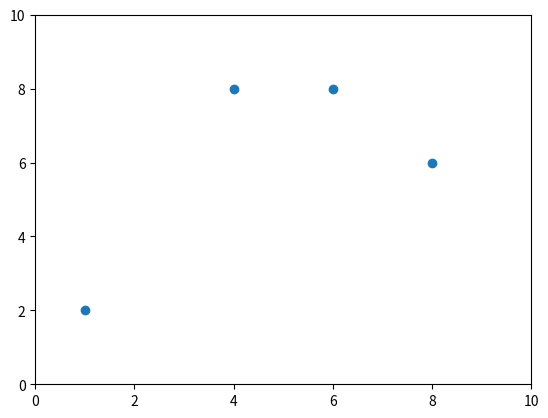
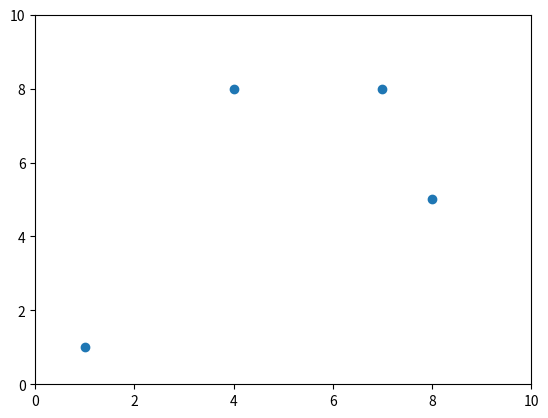
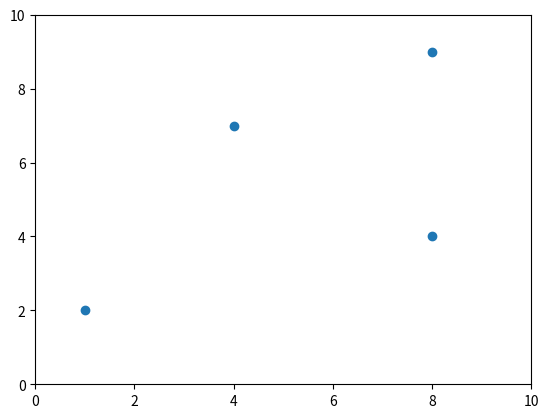
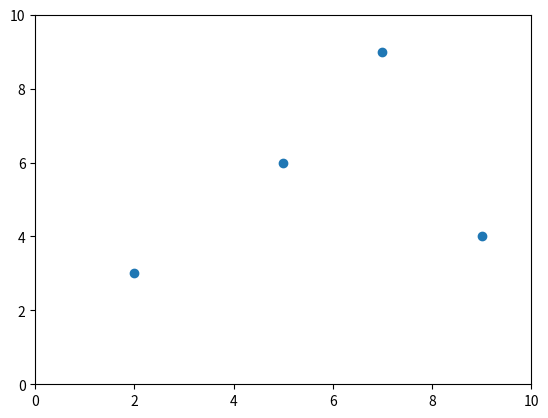
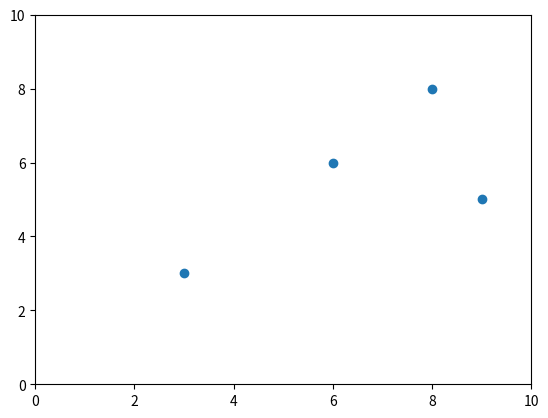

The script that saved these images, in order:
import random
import numpy as np
import matplotlib.pyplot as plt
import time
from matplotlib.animation import FuncAnimation
#import pandas as pd

class cell:
    """Each cell will be a class instance of this class"""

    def __init__(self, x, y, infected):
        self.x = x
        self.y = y
        self.infected = infected
        # self.infection_rate = i

    def cell_test_function(self):
        return self.x, self.y, self.infected

    def location(self):
        # print(self.x, self.y)
        return self.x, self.y

    def movement(self):
        def nothing():
            pass

        mvmt = 1

        def north():
            self.y -= mvmt

        def northeast():
            self.x += mvmt
            self.y -= mvmt

        def east():
            self.x += mvmt

        def southeast():
            self.x += mvmt
            self.y += mvmt

        def south():
            self.y += mvmt

        def southwest():
            self.x -= mvmt
            self.y += mvmt

        def west():
            self.x -= mvmt

        def northwest():
            self.x -= mvmt
            self.y -= mvmt

        instructions = {
            0: nothing,
            1: north,
            2: northeast,
            3: east,
            4: southeast,
            5: south,
            6: southwest,
            7: west,
            8: northwest
        }

        rand = random.randint(0, 8)
        instructions[rand]()  # like a switch case condition - for constant time complexity
        # print(self.x, self.y)

class cellular_automata:
    """Main class to run function"""

    def __init__(self, no_cells, generations, size_x, size_y, infection_radius, infected):
        """Creates list of how every many cells the user inputs so a list will look like ['cell1','cell2','cell3'...]. Each
        element in that list will then be used as a dictionary key where the definition will be a class instance of cell. Each
        class instance will be created with a random x and y coordinate, and an infected status."""
        self.number_of_infected = infected
        self.infection_radius = infection_radius
        self.generations = generations
        self.cell_list = []
        self.cell_object_dict = {}
        self.size_x = size_x
        self.size_y = size_y
        self.full_list = []
        for i in range(no_cells):
            self.cell_list.append(("cell" + str(i)))

        infected_counter = 0
        for element in self.cell_list:  # creates user inputted number of infected cells first, then creates normal cells
            infected_counter += 1
            infected_status = False
            if infected_counter < self.number_of_infected:
                infected_status = True
            rand_x, rand_y = self.rand_coordinate_generator()
            self.cell_object_dict[element] = cell(rand_x, rand_y,
                                                  infected_status)  # creates a dictionary of cell objects || Need to create function to generate randomly infected cells

    def ca_test_function(self):
        """Test function to get information on a cell"""
        cell_list = []
        for cell_object in self.cell_object_dict:
            x, y, infected = self.cell_object_dict[cell_object].cell_test_function()
            cell_list.append([cell_object, x, y, infected])
        np_cell_list = np.array(cell_list)

        self.full_list.append(cell_list)

        return np_cell_list

    # def export_to_excel(self):
    #     name = []
    #     x = []
    #     y = []
    #     inf = []
    #     # for generation in self.full_list:
    #     #     # name.append(generation[0])
    #     #     print(generation[0])
    #     #     print(generation[1])
    #     for generation in range(len(self.full_list)):
    #         for cell in range(len(self.full_list)):
    #             print(self.full_list[generation][cell][1])
    #             name.append(self.full_list[generation][cell][0])
    #             x.append(self.full_list[generation][cell][1])
    #             y.append(self.full_list[generation][cell][2])
    #             inf.append(self.full_list[generation][cell][3])
    #
    #     print(name)
    #     print(x)
    #     print(y)
    #     print(inf)

    def rand_coordinate_generator(self):
        """Generates random coordinates for cells being generated"""
        rand_x = random.randint(0, self.size_x)
        rand_y = random.randint(0, self.size_y)
        return rand_x, rand_y

    def update_position(self):
        """For each cell object, movement function will be called to see where the cell will move, and the x coordinate list and y coordinate list will be returned"""
        loc_x = []
        loc_y = []

        for cell_obj_name in self.cell_list:  # for each cell object name ie. 'cell1', 'cell2' etc, use the name as a dictionary key and run movement function and get location
            self.cell_object_dict[cell_obj_name].movement()
            loc_x.append(self.cell_object_dict[cell_obj_name].location()[0])
            loc_y.append(self.cell_object_dict[cell_obj_name].location()[1])

        self.ca_test_function()

        return loc_x, loc_y

    def cells_touch(self):
        infected_locations = [] # list of tuples of infected cells
        for cell_name in self.cell_list:
            if self.cell_object_dict[cell_name].infected:
                infected_locations.append(self.cell_object_dict[cell_name].location())
            else:
                sus_x, sus_y = self.cell_object_dict[cell_name].location() # location of susceptible cell
                for infected_tuple in infected_locations:
                    if (sus_x - infected_tuple[0])**2 + (sus_y - infected_tuple[1]) <= self.infection_radius**2: # equation of a circle
                        self.cell_object_dict[cell_name].infected = True  # need to chance for chance


    def new_generation(self):
        """Main definition for running program. For the number of generations to simulate, call self.update_position() to get new coordinate lists"""

        x_coordinates = []
        y_coordinates = []

        for i in range(
                self.generations):
            x_list, y_list = self.update_position()

            # check if cells touch here, then can adjust objects if need
            # self.cells_touch()

            x_coordinates.append(x_list)
            y_coordinates.append(y_list)

        x = np.array(x_coordinates)
        y = np.array(y_coordinates)

        # self.export_to_excel()

        # fig, ax = plt.subplots()
        plt.figure("graph")

        for i in range(self.generations):
            plt.xlim(0, self.size_x)
            plt.ylim(0, self.size_y)
            plt.scatter(x[i], y[i])
            plt.draw()
            plt.pause(0.00000001)
            # plt.pause(1)
            plt.clf()

# self, no_cells, generations, size_x, size_y, infection_radius, infected-1
ca = cellular_automata(5, 5, 10, 10, 2, 3)

# ca = cellular_automata(100, 1000, 600, 300, 5, 5)
ca.new_generation()
